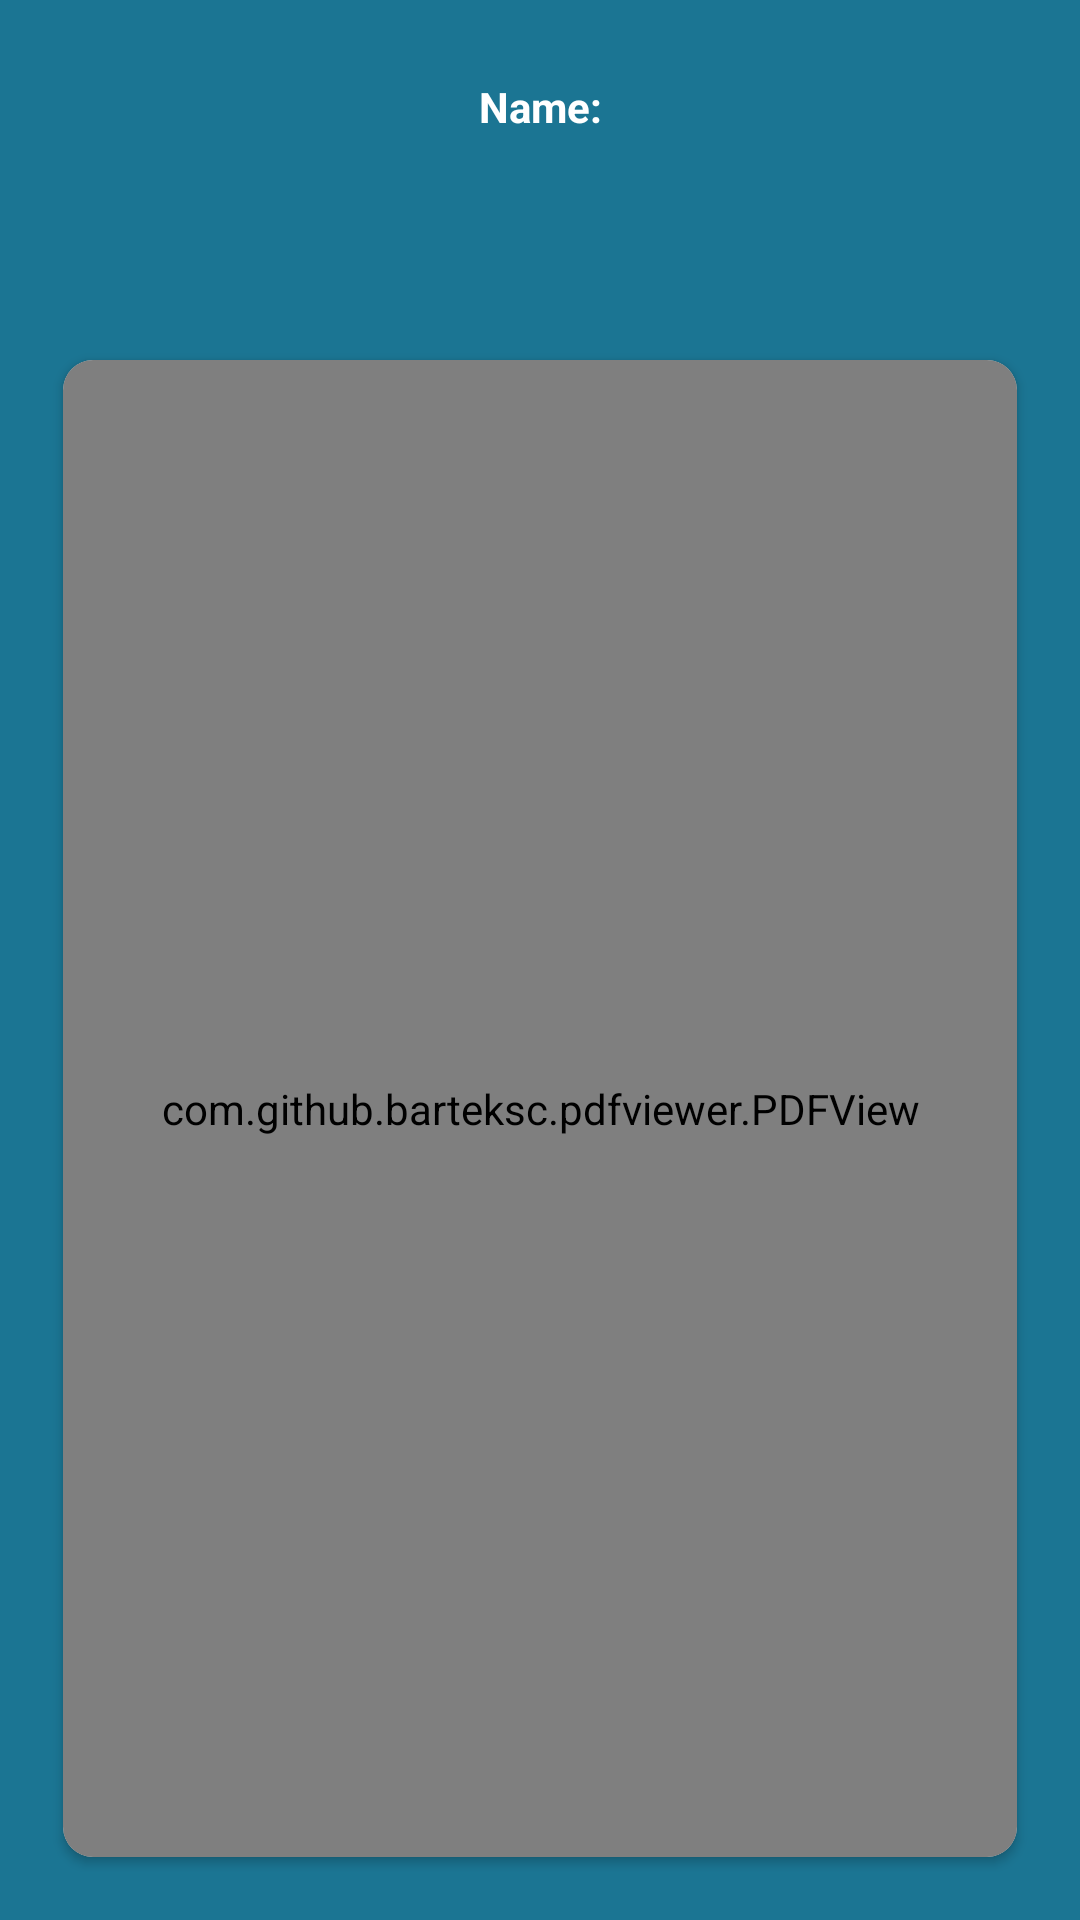

The Android layout XML behind this screen, and the referenced resources:
<!-- AndroidManifest.xml: application theme Theme.YoU -->
<!-- res/layout/activity_view_pdf_admin.xml -->
<?xml version="1.0" encoding="utf-8"?>
<LinearLayout xmlns:android="http://schemas.android.com/apk/res/android"
    xmlns:app="http://schemas.android.com/apk/res-auto"
    xmlns:tools="http://schemas.android.com/tools"
    android:layout_width="match_parent"
    android:layout_height="match_parent"
    android:background="#1b7593"
    android:orientation="vertical"
    android:padding="16dp"
    android:gravity="center_horizontal"
    tools:context=".ViewPdfAdminActivity">

    <TextView
        android:id="@+id/nameTextView"
        android:layout_width="match_parent"
        android:layout_height="wrap_content"
        android:text="Name:"
        android:layout_margin="10dp"
        android:textAlignment="center"
        android:textColor="@android:color/white"
        android:textSize="14sp"
        android:textStyle="bold" />

    <LinearLayout
        android:layout_width="match_parent"
        android:layout_height="wrap_content"
        android:gravity="center_horizontal"
        android:layout_margin="10dp"
        android:orientation="horizontal">

        <ImageView
            android:id="@+id/verifiedIcon"
            android:layout_width="40dp"
            android:layout_height="40dp"
            android:src="@drawable/check" />

        <ImageView
            android:id="@+id/notVerifiedIcon"
            android:layout_width="40dp"
            android:layout_height="40dp"
            android:layout_marginEnd="8dp"
            android:src="@drawable/cross" />

    </LinearLayout>

    
    <ProgressBar
        android:id="@+id/progressBar"
        style="?android:attr/progressBarStyleLarge"
        android:layout_width="wrap_content"
        android:layout_height="wrap_content"
        android:layout_gravity="center"
        android:visibility="gone" />

    
    <androidx.cardview.widget.CardView
        android:id="@+id/cardViewAdminEmailLogin"
        android:layout_width="match_parent"
        android:layout_height="match_parent"
        android:layout_margin="5dp"
        android:elevation="8dp"
        app:cardCornerRadius="10dp">

        <com.github.barteksc.pdfviewer.PDFView
            android:id="@+id/pdfView"
            android:layout_width="match_parent"
            android:layout_height="match_parent" />

    </androidx.cardview.widget.CardView>

</LinearLayout>
<!-- resources referenced by this layout -->
<resources>
  <style name="Theme.YoU" parent="Theme.MaterialComponents.DayNight.NoActionBar">
          
  
  
  
          
          <item name="colorSecondary">@color/teal_200</item>
          <item name="colorSecondaryVariant">@color/teal_700</item>
          <item name="colorOnSecondary">@color/black</item>
          
          <item name="android:statusBarColor">#FBF8C0</item>
          
          <item name="materialButtonStyle">@style/Widget.App.Button</item>
  
      </style>
  <color name="teal_200">#FF03DAC5</color>
  <color name="teal_700">#FF018786</color>
  <color name="black">#FF000000</color>
  <style name="Widget.App.Button" parent="Widget.MaterialComponents.Button">
          
          <item name="android:textColor">#FFFFFF</item> 
          
      </style>
</resources>
